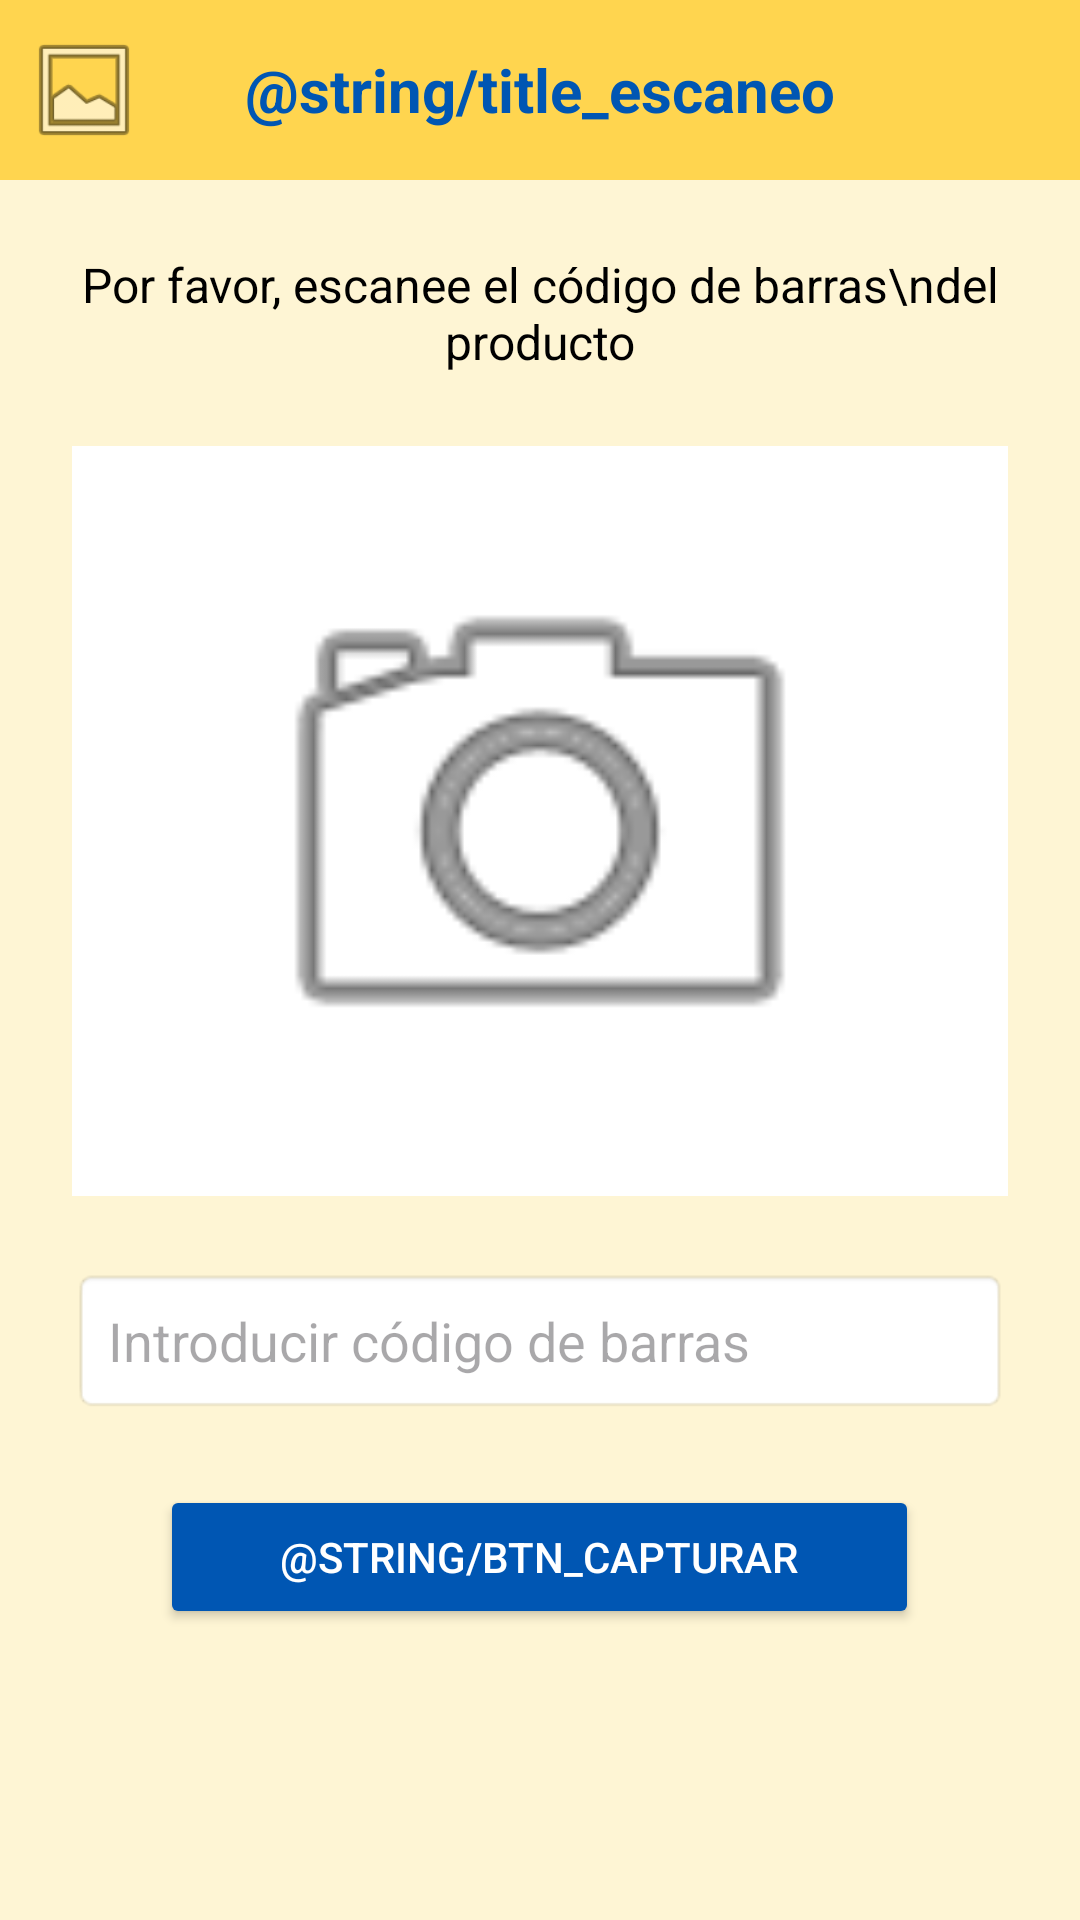

The Android layout XML behind this screen, and the referenced resources:
<!-- AndroidManifest.xml: application theme Theme.AccesStock -->
<!-- res/layout/activity_escaneo.xml -->
<?xml version="1.0" encoding="utf-8"?>
<LinearLayout xmlns:android="http://schemas.android.com/apk/res/android"
    android:layout_width="match_parent"
    android:layout_height="match_parent"
    android:background="@color/background_cream"
    android:orientation="vertical">

    
    <RelativeLayout
        android:layout_width="match_parent"
        android:layout_height="60dp"
        android:background="@color/header_yellow"
        android:padding="8dp">

        <ImageView
            android:id="@+id/ivLogo"
            android:layout_width="40dp"
            android:layout_height="40dp"
            android:layout_centerVertical="true"
            android:contentDescription="@string/app_name"
            android:src="@android:drawable/ic_menu_gallery" />

        <TextView
            android:layout_width="wrap_content"
            android:layout_height="wrap_content"
            android:layout_centerInParent="true"
            android:text="@string/title_escaneo"
            android:textColor="@color/primary_blue"
            android:textSize="20sp"
            android:textStyle="bold" />
    </RelativeLayout>

    <LinearLayout
        android:layout_width="match_parent"
        android:layout_height="match_parent"
        android:gravity="center_horizontal"
        android:orientation="vertical"
        android:padding="24dp">

        <TextView
            android:layout_width="wrap_content"
            android:layout_height="wrap_content"
            android:layout_marginBottom="24dp"
            android:gravity="center"
            android:text="Por favor, escanee el código de barras\ndel producto"
            android:textColor="@color/black"
            android:textSize="16sp" />

        <ImageView
            android:id="@+id/ivBarcode"
            android:layout_width="match_parent"
            android:layout_height="250dp"
            android:layout_marginBottom="24dp"
            android:background="@color/white"
            android:contentDescription="Barcode Scanner Preview"
            android:padding="20dp"
            android:src="@android:drawable/ic_menu_camera" /> 

        <EditText
            android:id="@+id/etCodigoEscaneado"
            android:layout_width="match_parent"
            android:layout_height="wrap_content"
            android:layout_marginBottom="24dp"
            android:background="@android:drawable/editbox_background_normal"
            android:hint="Introducir código de barras"
            android:padding="12dp"
            android:inputType="number" />

        <Button
            android:id="@+id/btnCapturar"
            android:layout_width="wrap_content"
            android:layout_height="wrap_content"
            android:backgroundTint="@color/primary_blue"
            android:paddingStart="40dp"
            android:paddingEnd="40dp"
            android:text="@string/btn_capturar"
            android:textColor="@color/white" />

    </LinearLayout>

</LinearLayout>
<!-- resources referenced by this layout -->
<resources>
  <color name="background_cream">#FEF5D4</color>
  <color name="black">#FF000000</color>
  <color name="header_yellow">#FFD54F</color>
  <color name="primary_blue">#0056b3</color>
  <color name="white">#FFFFFFFF</color>
  <string name="app_name">AccesStock</string>
  <style name="Theme.AccesStock" parent="Base.Theme.AccesStock" />
  <style name="Base.Theme.AccesStock" parent="Theme.Material3.DayNight.NoActionBar">
          
          
      </style>
</resources>
